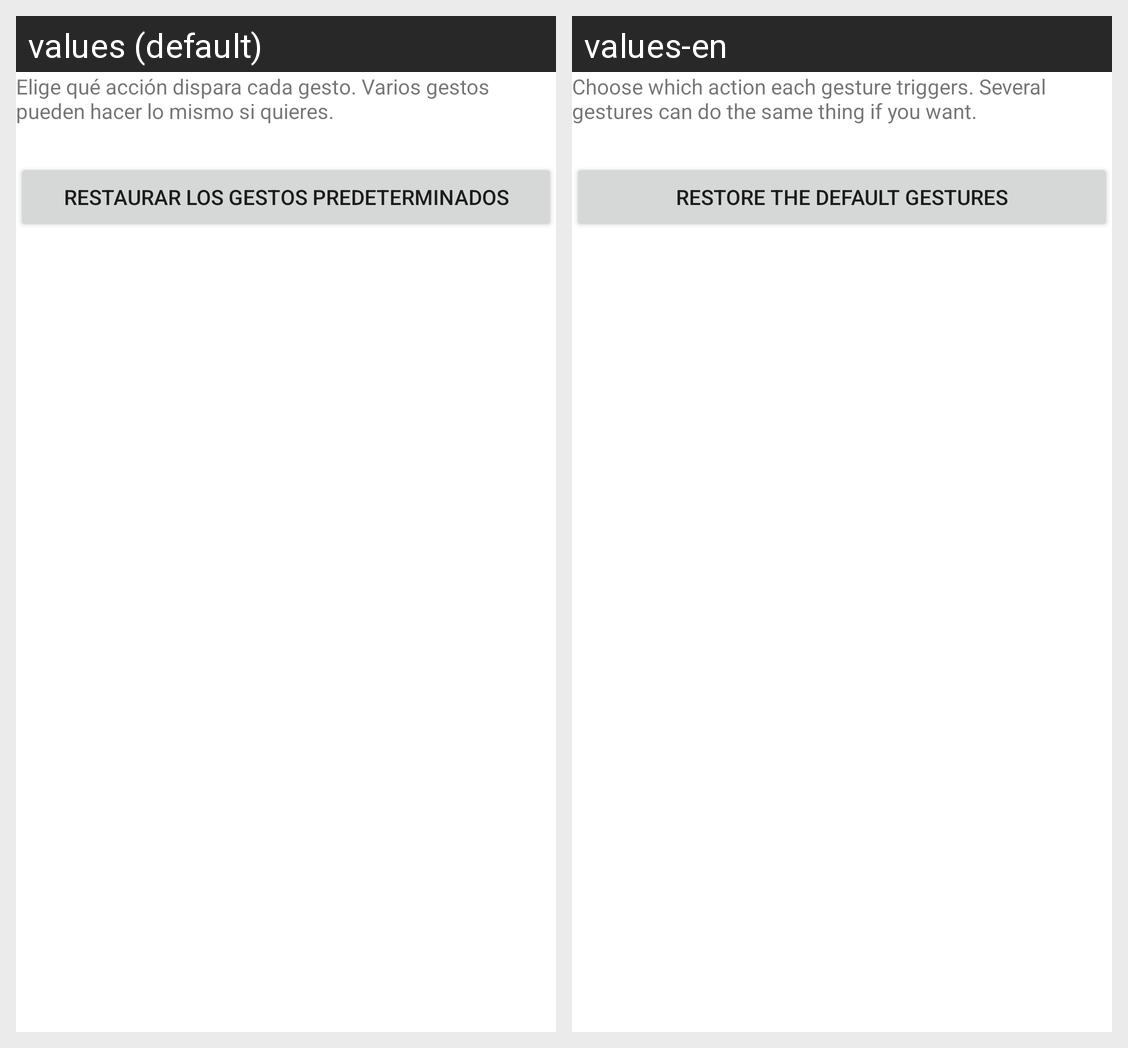

This grid shows one Android layout under two languages. Give, for every string resource on the screen, its name, the default text and each shown locale's text.
Android screen res/layout/section_gestures.xml rendered under 2 locales, left to right: values (default), values-en. Device: Nexus 5 (rendered at 1080×1920; each locale shown at half size, 540×960, under a caption strip naming it); theme Theme.Vidente.
Strings drawn on this screen, with the default value and each locale's value (text and hints the layout hard-codes, and strings that could not be matched under every locale, appear in the picture but are not listed):

settings_gestures_intro
  values: Elige qué acción dispara cada gesto. Varios gestos pueden hacer lo mismo si quieres.
  values-en: Choose which action each gesture triggers. Several gestures can do the same thing if you want.

settings_gestures_reset
  values: Restaurar los gestos predeterminados
  values-en: Restore the default gestures
